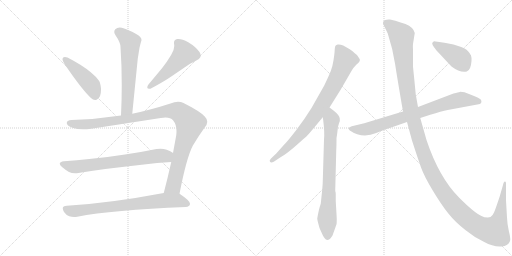
t = 0.00 s
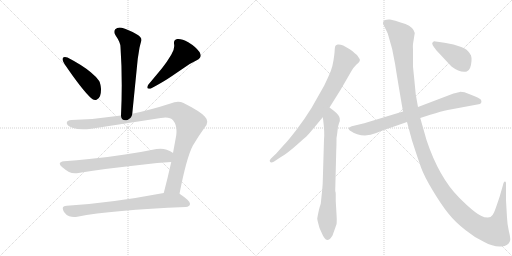
t = 1.90 s
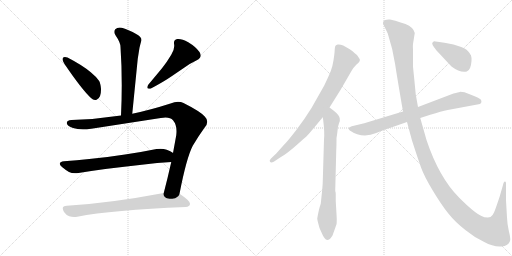
t = 3.80 s
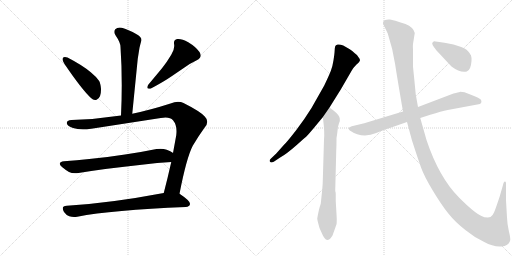
t = 5.70 s
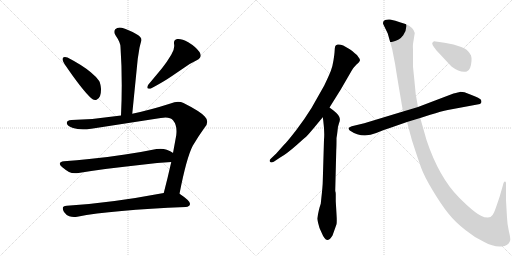
t = 7.60 s
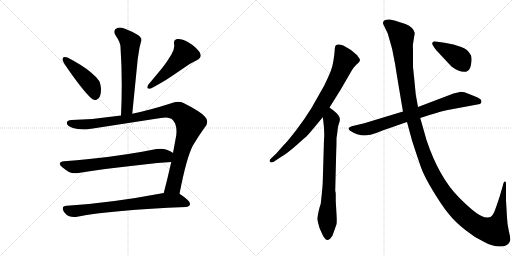
t = 9.50 s

The animated SVG that drew these frames (rendered in a browser with its animation timeline set to each time). Animation: 11 CSS @keyframes rules; one cycle of 9.50 s.

<svg version="1.1" viewBox="0 0 2048 1024" xmlns="http://www.w3.org/2000/svg">
  <g stroke="lightgray" stroke-dasharray="1,1" stroke-width="1" transform="scale(4, 4)">
    <line x1="0" y1="0" x2="256" y2="256"></line>
    <line x1="256" y1="0" x2="0" y2="256"></line>
    <line x1="128" y1="0" x2="128" y2="256"></line>
    <line x1="0" y1="128" x2="256" y2="128"></line>
    <line x1="256" y1="0" x2="512" y2="256"></line>
    <line x1="512" y1="0" x2="256" y2="256"></line>
    <line x1="384" y1="0" x2="384" y2="256"></line>
    <line x1="256" y1="128" x2="512" y2="128"></line>
  </g>
<g transform="scale(1, -1) translate(0, -850)">
   <style type="text/css">
    @keyframes keyframes0 {
      from {
       stroke: black;
       stroke-dashoffset: 609;
       stroke-width: 128;
       }
       66% {
       animation-timing-function: step-end;
       stroke: black;
       stroke-dashoffset: 0;
       stroke-width: 128;
       }
       to {
       stroke: black;
       stroke-width: 1024;
       }
       }
       #make-me-a-hanzi-animation-0 {
         animation: keyframes0 0.745605s both;
         animation-delay: 0.000000s;
         animation-timing-function: linear;
       }
    @keyframes keyframes1 {
      from {
       stroke: black;
       stroke-dashoffset: 449;
       stroke-width: 128;
       }
       59% {
       animation-timing-function: step-end;
       stroke: black;
       stroke-dashoffset: 0;
       stroke-width: 128;
       }
       to {
       stroke: black;
       stroke-width: 1024;
       }
       }
       #make-me-a-hanzi-animation-1 {
         animation: keyframes1 0.615397s both;
         animation-delay: 0.745605s;
         animation-timing-function: linear;
       }
    @keyframes keyframes2 {
      from {
       stroke: black;
       stroke-dashoffset: 502;
       stroke-width: 128;
       }
       62% {
       animation-timing-function: step-end;
       stroke: black;
       stroke-dashoffset: 0;
       stroke-width: 128;
       }
       to {
       stroke: black;
       stroke-width: 1024;
       }
       }
       #make-me-a-hanzi-animation-2 {
         animation: keyframes2 0.658529s both;
         animation-delay: 1.361003s;
         animation-timing-function: linear;
       }
    @keyframes keyframes3 {
      from {
       stroke: black;
       stroke-dashoffset: 1058;
       stroke-width: 128;
       }
       77% {
       animation-timing-function: step-end;
       stroke: black;
       stroke-dashoffset: 0;
       stroke-width: 128;
       }
       to {
       stroke: black;
       stroke-width: 1024;
       }
       }
       #make-me-a-hanzi-animation-3 {
         animation: keyframes3 1.111003s both;
         animation-delay: 2.019531s;
         animation-timing-function: linear;
       }
    @keyframes keyframes4 {
      from {
       stroke: black;
       stroke-dashoffset: 697;
       stroke-width: 128;
       }
       69% {
       animation-timing-function: step-end;
       stroke: black;
       stroke-dashoffset: 0;
       stroke-width: 128;
       }
       to {
       stroke: black;
       stroke-width: 1024;
       }
       }
       #make-me-a-hanzi-animation-4 {
         animation: keyframes4 0.817220s both;
         animation-delay: 3.130534s;
         animation-timing-function: linear;
       }
    @keyframes keyframes5 {
      from {
       stroke: black;
       stroke-dashoffset: 748;
       stroke-width: 128;
       }
       71% {
       animation-timing-function: step-end;
       stroke: black;
       stroke-dashoffset: 0;
       stroke-width: 128;
       }
       to {
       stroke: black;
       stroke-width: 1024;
       }
       }
       #make-me-a-hanzi-animation-5 {
         animation: keyframes5 0.858724s both;
         animation-delay: 3.947754s;
         animation-timing-function: linear;
       }
    @keyframes keyframes6 {
      from {
       stroke: black;
       stroke-dashoffset: 814;
       stroke-width: 128;
       }
       73% {
       animation-timing-function: step-end;
       stroke: black;
       stroke-dashoffset: 0;
       stroke-width: 128;
       }
       to {
       stroke: black;
       stroke-width: 1024;
       }
       }
       #make-me-a-hanzi-animation-6 {
         animation: keyframes6 0.912435s both;
         animation-delay: 4.806478s;
         animation-timing-function: linear;
       }
    @keyframes keyframes7 {
      from {
       stroke: black;
       stroke-dashoffset: 766;
       stroke-width: 128;
       }
       71% {
       animation-timing-function: step-end;
       stroke: black;
       stroke-dashoffset: 0;
       stroke-width: 128;
       }
       to {
       stroke: black;
       stroke-width: 1024;
       }
       }
       #make-me-a-hanzi-animation-7 {
         animation: keyframes7 0.873372s both;
         animation-delay: 5.718913s;
         animation-timing-function: linear;
       }
    @keyframes keyframes8 {
      from {
       stroke: black;
       stroke-dashoffset: 786;
       stroke-width: 128;
       }
       72% {
       animation-timing-function: step-end;
       stroke: black;
       stroke-dashoffset: 0;
       stroke-width: 128;
       }
       to {
       stroke: black;
       stroke-width: 1024;
       }
       }
       #make-me-a-hanzi-animation-8 {
         animation: keyframes8 0.889648s both;
         animation-delay: 6.592285s;
         animation-timing-function: linear;
       }
    @keyframes keyframes9 {
      from {
       stroke: black;
       stroke-dashoffset: 1454;
       stroke-width: 128;
       }
       83% {
       animation-timing-function: step-end;
       stroke: black;
       stroke-dashoffset: 0;
       stroke-width: 128;
       }
       to {
       stroke: black;
       stroke-width: 1024;
       }
       }
       #make-me-a-hanzi-animation-9 {
         animation: keyframes9 1.433268s both;
         animation-delay: 7.481934s;
         animation-timing-function: linear;
       }
    @keyframes keyframes10 {
      from {
       stroke: black;
       stroke-dashoffset: 416;
       stroke-width: 128;
       }
       58% {
       animation-timing-function: step-end;
       stroke: black;
       stroke-dashoffset: 0;
       stroke-width: 128;
       }
       to {
       stroke: black;
       stroke-width: 1024;
       }
       }
       #make-me-a-hanzi-animation-10 {
         animation: keyframes10 0.588542s both;
         animation-delay: 8.915202s;
         animation-timing-function: linear;
       }
</style>
<path d="M 529 395 L 551 615 L 558 659 Q 562 676 565 686 Q 566 688 566 690 Q 566 702 548 712 Q 511 733 487 739 Q 483 740 479 740 Q 468 740 461 733 Q 457 728 457 722 Q 457 716 462 709 Q 482 680 482 662 Q 487 589 487 510 Q 487 451 484 388 C 483 358 526 365 529 395 Z" fill="lightgray"></path> 
<path d="M 251 617 Q 250 615 250 613 Q 250 606 258 594 Q 328 491 364 458 Q 372 450 380 450 Q 384 450 388 452 Q 404 459 404 491 L 404 495 Q 402 518 396 527 Q 385 543 363 561 Q 330 589 270 620 Q 264 622 260 622 Q 253 622 251 617 Z" fill="lightgray"></path> 
<path d="M 787 609 Q 803 617 803 628 Q 803 634 798 642 Q 783 663 753 681 Q 729 694 714 694 L 709 694 Q 696 691 696 680 L 696 675 Q 697 671 697 666 Q 697 650 685 631 Q 666 599 648 577 L 593 511 Q 589 504 589 500 Q 589 495 597 495 L 602 495 Q 658 525 688 546 L 735 578 Q 759 596 787 609 Z" fill="lightgray"></path> 
<path d="M 643 378 Q 654 380 662 380 Q 683 380 692 369 Q 706 352 706 326 Q 706 318 705 309 L 692 238 L 685 202 Q 670 135 655 78 C 647 49 712 46 718 75 Q 746 219 771 267 Q 794 306 818 339 Q 829 351 829 363 Q 829 374 819 384 Q 800 405 734 438 Q 724 443 712 443 Q 698 443 682 436 Q 601 410 529 395 L 484 388 Q 386 373 286 370 Q 267 369 267 358 L 267 357 Q 270 345 292 338 Q 309 333 332 333 Q 347 333 365 335 L 643 378 Z" fill="lightgray"></path> 
<path d="M 692 238 L 691 239 Q 683 245 667 251 Q 655 255 642 255 Q 634 255 626 254 Q 563 241 500 232 Q 424 220 357 214 Q 308 208 256 205 Q 239 203 239 195 Q 239 190 248 182 Q 261 171 276 162 Q 286 157 300 157 Q 307 157 314 158 Q 423 176 567 191 Q 631 199 685 202 C 715 204 717 222 692 238 Z" fill="lightgray"></path> 
<path d="M 655 78 Q 438 37 267 27 Q 251 26 251 17 Q 251 11 256 2 Q 265 -11 277 -15 Q 286 -18 296 -18 Q 302 -18 309 -17 Q 448 10 743 22 Q 759 24 760 34 L 760 35 Q 760 47 721 73 L 718 75 C 701 87 684 84 655 78 Z" fill="lightgray"></path> 
<path d="M 1318 420 L 1363 492 L 1407 568 Q 1413 579 1425 591 Q 1436 600 1439 606.5 Q 1442 613 1434 621 Q 1429 631 1419 637 Q 1409 647 1399 653 L 1373 668 Q 1359 674 1350.5 672 Q 1342 670 1340.5 664 Q 1339 658 1338.5 646.5 Q 1338 635 1334 609.5 Q 1330 584 1323.5 567 Q 1317 550 1297 508 L 1246 418 Q 1219 374 1184.5 329.5 Q 1150 285 1137 272 L 1105 236 L 1083 215 Q 1076 208 1080 203 Q 1084 198 1095 203 L 1119 219 Q 1149 237 1184.5 268.5 Q 1220 300 1225.5 304.5 Q 1231 309 1252 334 L 1291 381 L 1318 420 Z" fill="lightgray"></path> 
<path d="M 1285 54 L 1283 35 Q 1275 13 1269 -24 Q 1269 -27 1272 -40 L 1278 -62 L 1287 -82 Q 1293 -97 1298 -102 Q 1311 -123 1330 -92 Q 1343 -56 1346 -47 Q 1348 -37 1346 -6 L 1343 45 L 1343 74 Q 1343 80 1341 86 L 1341 91 L 1345 249 Q 1346 265 1346 298 Q 1348 308 1350 326 Q 1351 344 1356 357 Q 1361 369 1359 376 Q 1359 388 1334 408 L 1318 420 C 1294 438 1287 411 1291 381 L 1293 368 Q 1299 320 1296 292 L 1291 124 Q 1291 108 1285 54 Z" fill="lightgray"></path> 
<path d="M 1681 378 L 1721 391 Q 1766 405 1791 410 L 1920 434 L 1924 438 Q 1927 441 1925 448 Q 1923 455 1903.5 463 Q 1884 471 1858 481 Q 1843 483 1839 482.5 Q 1835 482 1814 476 L 1672 422 L 1612 404 L 1457 357 L 1407 345 Q 1396 341 1394 337 Q 1394 333 1399 328 Q 1449 294 1505 318 Q 1532 330 1562 339 L 1628 362 L 1681 378 Z" fill="lightgray"></path> 
<path d="M 1951 -20 Q 1937 -20 1926 -14 Q 1898 -2 1837 59 Q 1756 140 1706 290 L 1681 378 L 1672 422 L 1663 472 L 1657 534 Q 1654 563 1652 583 L 1652 651 Q 1651 668 1652 674 L 1659 718 Q 1654 741 1622 754 Q 1572 771 1560 772 Q 1548 773 1540 770 Q 1527 762 1535 749 L 1551 716 Q 1571 655 1580.5 593.5 Q 1590 532 1612 404 L 1628 362 L 1648 288 Q 1672 214 1684.5 179.5 Q 1697 145 1731 88.5 Q 1765 32 1793.5 -4 Q 1822 -40 1864 -72 Q 1898 -100 1937 -118 Q 1973 -138 2005.5 -135.5 Q 2038 -133 2041 -110 Q 2042 -101 2035.5 -74.5 Q 2029 -48 2028 -20 L 2024 49 L 2024 118 Q 2024 122 2021 124 Q 2015 126 2012 110 L 1999 65 Q 1983 16 1976.5 1 Q 1970 -14 1962 -18 L 1951 -20 Z" fill="lightgray"></path> 
<path d="M 1746 648 L 1806 584 Q 1842 557 1867 564 Q 1883 568 1886 606 Q 1887 620 1884 628 L 1884 629 Q 1882 631 1880 635 Q 1870 653 1845 662 L 1814 672 L 1778 679 L 1736 685 L 1730 680 Q 1724 675 1746 648 Z" fill="lightgray"></path> 
      <clipPath id="make-me-a-hanzi-clip-0">
      <path d="M 529 395 L 551 615 L 558 659 Q 562 676 565 686 Q 566 688 566 690 Q 566 702 548 712 Q 511 733 487 739 Q 483 740 479 740 Q 468 740 461 733 Q 457 728 457 722 Q 457 716 462 709 Q 482 680 482 662 Q 487 589 487 510 Q 487 451 484 388 C 483 358 526 365 529 395 Z" fill="lightgray"></path>
      </clipPath>
      <path clip-path="url(#make-me-a-hanzi-clip-0)" d="M 474 722 L 521 681 L 509 421 L 491 396 " fill="none" id="make-me-a-hanzi-animation-0" stroke-dasharray="481 962" stroke-linecap="round"></path>

      <clipPath id="make-me-a-hanzi-clip-1">
      <path d="M 251 617 Q 250 615 250 613 Q 250 606 258 594 Q 328 491 364 458 Q 372 450 380 450 Q 384 450 388 452 Q 404 459 404 491 L 404 495 Q 402 518 396 527 Q 385 543 363 561 Q 330 589 270 620 Q 264 622 260 622 Q 253 622 251 617 Z" fill="lightgray"></path>
      </clipPath>
      <path clip-path="url(#make-me-a-hanzi-clip-1)" d="M 259 613 L 364 511 L 380 467 " fill="none" id="make-me-a-hanzi-animation-1" stroke-dasharray="321 642" stroke-linecap="round"></path>

      <clipPath id="make-me-a-hanzi-clip-2">
      <path d="M 787 609 Q 803 617 803 628 Q 803 634 798 642 Q 783 663 753 681 Q 729 694 714 694 L 709 694 Q 696 691 696 680 L 696 675 Q 697 671 697 666 Q 697 650 685 631 Q 666 599 648 577 L 593 511 Q 589 504 589 500 Q 589 495 597 495 L 602 495 Q 658 525 688 546 L 735 578 Q 759 596 787 609 Z" fill="lightgray"></path>
      </clipPath>
      <path clip-path="url(#make-me-a-hanzi-clip-2)" d="M 710 680 L 731 654 L 737 634 L 670 563 L 597 503 " fill="none" id="make-me-a-hanzi-animation-2" stroke-dasharray="374 748" stroke-linecap="round"></path>

      <clipPath id="make-me-a-hanzi-clip-3">
      <path d="M 643 378 Q 654 380 662 380 Q 683 380 692 369 Q 706 352 706 326 Q 706 318 705 309 L 692 238 L 685 202 Q 670 135 655 78 C 647 49 712 46 718 75 Q 746 219 771 267 Q 794 306 818 339 Q 829 351 829 363 Q 829 374 819 384 Q 800 405 734 438 Q 724 443 712 443 Q 698 443 682 436 Q 601 410 529 395 L 484 388 Q 386 373 286 370 Q 267 369 267 358 L 267 357 Q 270 345 292 338 Q 309 333 332 333 Q 347 333 365 335 L 643 378 Z" fill="lightgray"></path>
      </clipPath>
      <path clip-path="url(#make-me-a-hanzi-clip-3)" d="M 278 358 L 313 352 L 357 354 L 525 377 L 682 407 L 724 397 L 760 354 L 728 253 L 696 113 L 663 84 " fill="none" id="make-me-a-hanzi-animation-3" stroke-dasharray="930 1860" stroke-linecap="round"></path>

      <clipPath id="make-me-a-hanzi-clip-4">
      <path d="M 692 238 L 691 239 Q 683 245 667 251 Q 655 255 642 255 Q 634 255 626 254 Q 563 241 500 232 Q 424 220 357 214 Q 308 208 256 205 Q 239 203 239 195 Q 239 190 248 182 Q 261 171 276 162 Q 286 157 300 157 Q 307 157 314 158 Q 423 176 567 191 Q 631 199 685 202 C 715 204 717 222 692 238 Z" fill="lightgray"></path>
      </clipPath>
      <path clip-path="url(#make-me-a-hanzi-clip-4)" d="M 250 193 L 289 183 L 331 185 L 686 233 " fill="none" id="make-me-a-hanzi-animation-4" stroke-dasharray="569 1138" stroke-linecap="round"></path>

      <clipPath id="make-me-a-hanzi-clip-5">
      <path d="M 655 78 Q 438 37 267 27 Q 251 26 251 17 Q 251 11 256 2 Q 265 -11 277 -15 Q 286 -18 296 -18 Q 302 -18 309 -17 Q 448 10 743 22 Q 759 24 760 34 L 760 35 Q 760 47 721 73 L 718 75 C 701 87 684 84 655 78 Z" fill="lightgray"></path>
      </clipPath>
      <path clip-path="url(#make-me-a-hanzi-clip-5)" d="M 264 14 L 281 6 L 310 6 L 661 48 L 715 47 L 750 35 " fill="none" id="make-me-a-hanzi-animation-5" stroke-dasharray="620 1240" stroke-linecap="round"></path>

      <clipPath id="make-me-a-hanzi-clip-6">
      <path d="M 1318 420 L 1363 492 L 1407 568 Q 1413 579 1425 591 Q 1436 600 1439 606.5 Q 1442 613 1434 621 Q 1429 631 1419 637 Q 1409 647 1399 653 L 1373 668 Q 1359 674 1350.5 672 Q 1342 670 1340.5 664 Q 1339 658 1338.5 646.5 Q 1338 635 1334 609.5 Q 1330 584 1323.5 567 Q 1317 550 1297 508 L 1246 418 Q 1219 374 1184.5 329.5 Q 1150 285 1137 272 L 1105 236 L 1083 215 Q 1076 208 1080 203 Q 1084 198 1095 203 L 1119 219 Q 1149 237 1184.5 268.5 Q 1220 300 1225.5 304.5 Q 1231 309 1252 334 L 1291 381 L 1318 420 Z" fill="lightgray"></path>
      </clipPath>
      <path clip-path="url(#make-me-a-hanzi-clip-6)" d="M 1353 658 L 1380 610 L 1358 554 L 1318 479 L 1265 393 L 1217 331 L 1157 266 L 1088 208 " fill="none" id="make-me-a-hanzi-animation-6" stroke-dasharray="686 1372" stroke-linecap="round"></path>

      <clipPath id="make-me-a-hanzi-clip-7">
      <path d="M 1285 54 L 1283 35 Q 1275 13 1269 -24 Q 1269 -27 1272 -40 L 1278 -62 L 1287 -82 Q 1293 -97 1298 -102 Q 1311 -123 1330 -92 Q 1343 -56 1346 -47 Q 1348 -37 1346 -6 L 1343 45 L 1343 74 Q 1343 80 1341 86 L 1341 91 L 1345 249 Q 1346 265 1346 298 Q 1348 308 1350 326 Q 1351 344 1356 357 Q 1361 369 1359 376 Q 1359 388 1334 408 L 1318 420 C 1294 438 1287 411 1291 381 L 1293 368 Q 1299 320 1296 292 L 1291 124 Q 1291 108 1285 54 Z" fill="lightgray"></path>
      </clipPath>
      <path clip-path="url(#make-me-a-hanzi-clip-7)" d="M 1317 411 L 1326 371 L 1309 -98 " fill="none" id="make-me-a-hanzi-animation-7" stroke-dasharray="638 1276" stroke-linecap="round"></path>

      <clipPath id="make-me-a-hanzi-clip-8">
      <path d="M 1681 378 L 1721 391 Q 1766 405 1791 410 L 1920 434 L 1924 438 Q 1927 441 1925 448 Q 1923 455 1903.5 463 Q 1884 471 1858 481 Q 1843 483 1839 482.5 Q 1835 482 1814 476 L 1672 422 L 1612 404 L 1457 357 L 1407 345 Q 1396 341 1394 337 Q 1394 333 1399 328 Q 1449 294 1505 318 Q 1532 330 1562 339 L 1628 362 L 1681 378 Z" fill="lightgray"></path>
      </clipPath>
      <path clip-path="url(#make-me-a-hanzi-clip-8)" d="M 1403 336 L 1427 331 L 1476 335 L 1830 449 L 1854 452 L 1914 444 " fill="none" id="make-me-a-hanzi-animation-8" stroke-dasharray="658 1316" stroke-linecap="round"></path>

      <clipPath id="make-me-a-hanzi-clip-9">
      <path d="M 1951 -20 Q 1937 -20 1926 -14 Q 1898 -2 1837 59 Q 1756 140 1706 290 L 1681 378 L 1672 422 L 1663 472 L 1657 534 Q 1654 563 1652 583 L 1652 651 Q 1651 668 1652 674 L 1659 718 Q 1654 741 1622 754 Q 1572 771 1560 772 Q 1548 773 1540 770 Q 1527 762 1535 749 L 1551 716 Q 1571 655 1580.5 593.5 Q 1590 532 1612 404 L 1628 362 L 1648 288 Q 1672 214 1684.5 179.5 Q 1697 145 1731 88.5 Q 1765 32 1793.5 -4 Q 1822 -40 1864 -72 Q 1898 -100 1937 -118 Q 1973 -138 2005.5 -135.5 Q 2038 -133 2041 -110 Q 2042 -101 2035.5 -74.5 Q 2029 -48 2028 -20 L 2024 49 L 2024 118 Q 2024 122 2021 124 Q 2015 126 2012 110 L 1999 65 Q 1983 16 1976.5 1 Q 1970 -14 1962 -18 L 1951 -20 Z" fill="lightgray"></path>
      </clipPath>
      <path clip-path="url(#make-me-a-hanzi-clip-9)" d="M 1545 758 L 1585 729 L 1607 704 L 1618 573 L 1643 408 L 1711 194 L 1782 69 L 1872 -28 L 1928 -63 L 1977 -74 L 1997 -29 L 2020 120 " fill="none" id="make-me-a-hanzi-animation-9" stroke-dasharray="1326 2652" stroke-linecap="round"></path>

      <clipPath id="make-me-a-hanzi-clip-10">
      <path d="M 1746 648 L 1806 584 Q 1842 557 1867 564 Q 1883 568 1886 606 Q 1887 620 1884 628 L 1884 629 Q 1882 631 1880 635 Q 1870 653 1845 662 L 1814 672 L 1778 679 L 1736 685 L 1730 680 Q 1724 675 1746 648 Z" fill="lightgray"></path>
      </clipPath>
      <path clip-path="url(#make-me-a-hanzi-clip-10)" d="M 1739 676 L 1843 612 L 1877 629 " fill="none" id="make-me-a-hanzi-animation-10" stroke-dasharray="288 576" stroke-linecap="round"></path>

</g>
</svg>
